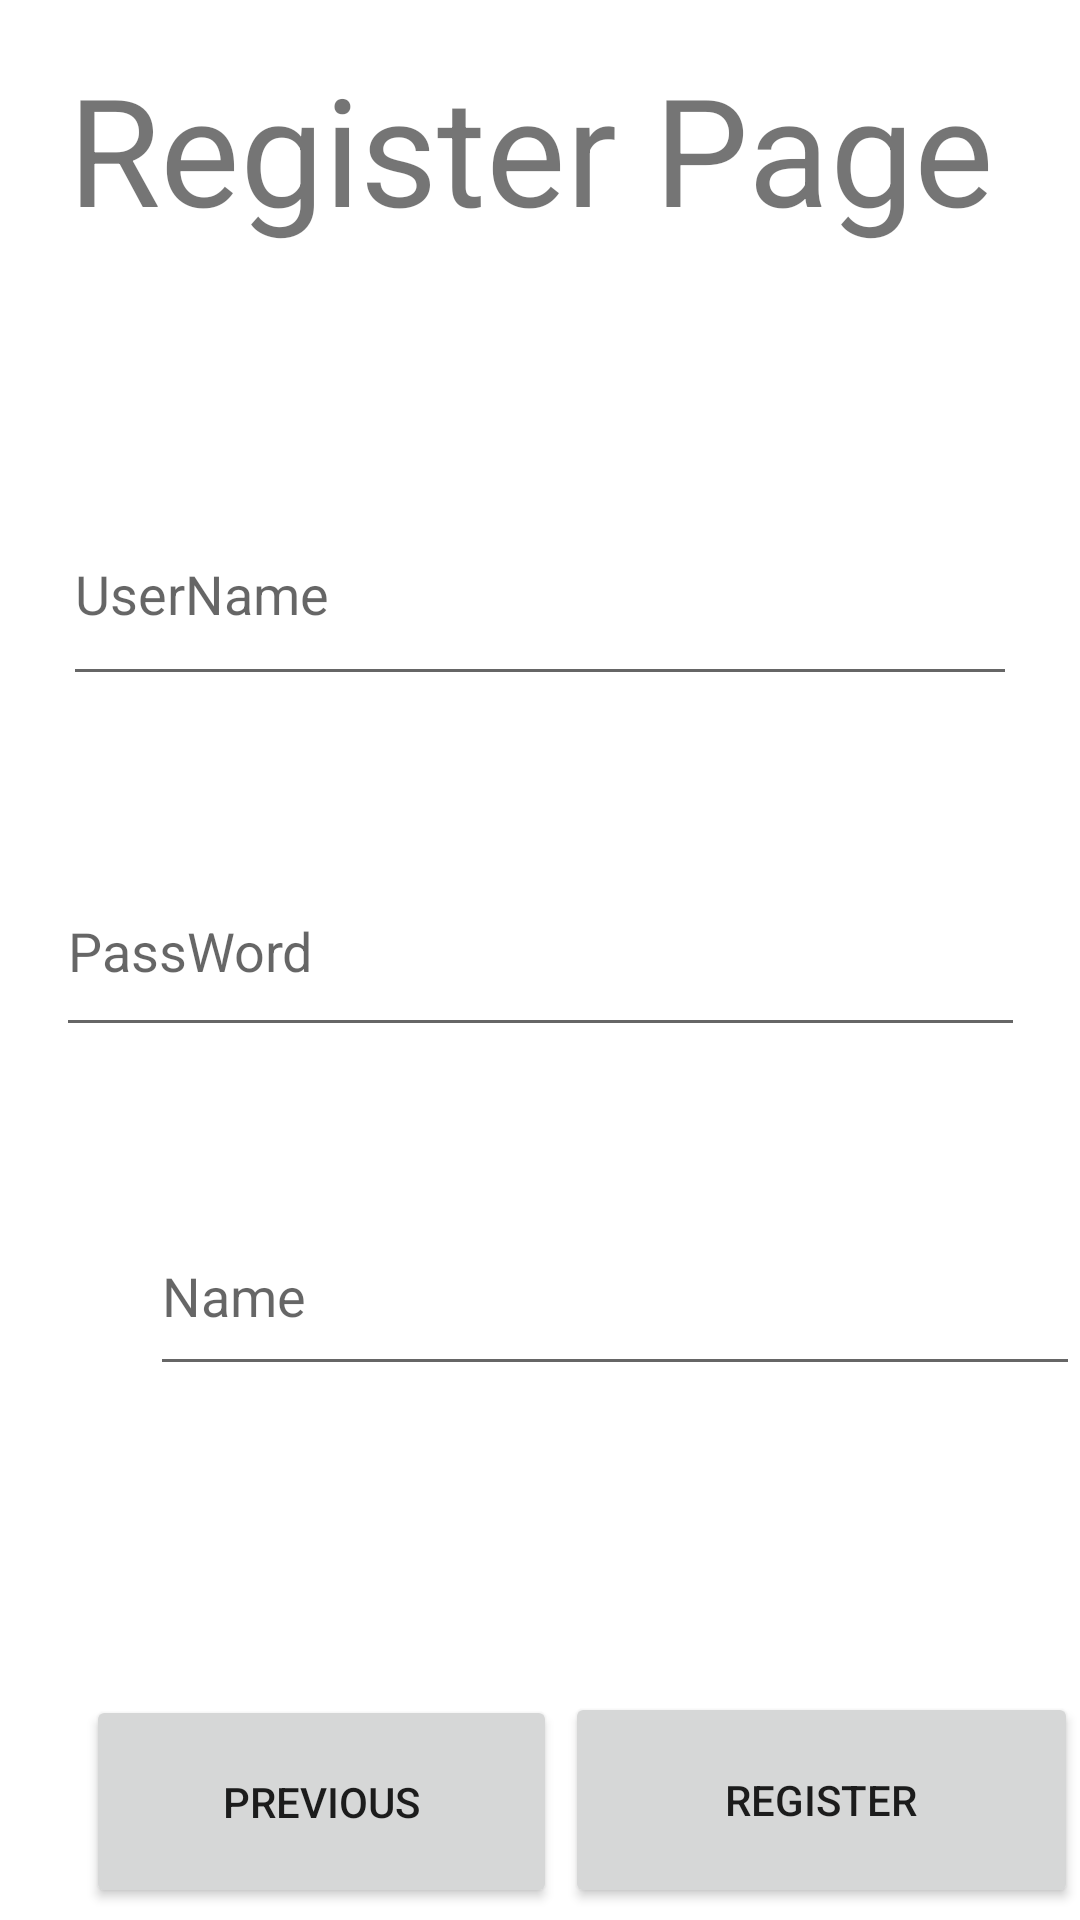

Write the Android layout XML for this screen, with the resource values it uses.
<!-- AndroidManifest.xml: application theme Theme.Class3Demo2 -->
<!-- res/layout/fragment_second.xml -->
<?xml version="1.0" encoding="utf-8"?>
<androidx.constraintlayout.widget.ConstraintLayout xmlns:android="http://schemas.android.com/apk/res/android"
    xmlns:app="http://schemas.android.com/apk/res-auto"
    xmlns:tools="http://schemas.android.com/tools"
    android:layout_width="match_parent"
    android:layout_height="match_parent"
    tools:context=".SecondFragment">

    <Button
        android:id="@+id/button_second"
        android:layout_width="157dp"
        android:layout_height="71dp"
        android:layout_marginStart="5dp"
        android:layout_marginEnd="5dp"
        android:layout_marginBottom="4dp"
        android:text="@string/previous"
        app:layout_constraintBottom_toBottomOf="parent"
        app:layout_constraintEnd_toEndOf="parent"
        app:layout_constraintHorizontal_bias="0.122"
        app:layout_constraintStart_toStartOf="parent" />

    <Button
        android:id="@+id/button2"
        android:layout_width="171dp"
        android:layout_height="72dp"
        android:layout_marginStart="5dp"
        android:layout_marginEnd="5dp"
        android:layout_marginBottom="4dp"
        android:text="Register"
        app:layout_constraintBottom_toBottomOf="parent"
        app:layout_constraintEnd_toEndOf="parent"
        app:layout_constraintHorizontal_bias="0.368"
        app:layout_constraintStart_toEndOf="@+id/button_second"
        tools:ignore="MissingConstraints" />

    <EditText
        android:id="@+id/editTextTextPersonName2"
        android:layout_width="318dp"
        android:layout_height="71dp"
        android:layout_marginStart="5dp"
        android:layout_marginTop="50dp"
        android:layout_marginEnd="5dp"
        android:ems="10"
        android:hint="UserName"
        android:inputType="textPersonName"
        app:layout_constraintEnd_toEndOf="parent"
        app:layout_constraintStart_toStartOf="parent"
        app:layout_constraintTop_toBottomOf="@+id/textView" />

    <EditText
        android:id="@+id/editTextTextPersonName3"
        android:layout_width="323dp"
        android:layout_height="67dp"
        android:layout_marginStart="44dp"
        android:layout_marginTop="50dp"
        android:layout_marginEnd="44dp"
        android:ems="10"
        android:hint="PassWord"
        android:inputType="textPersonName"
        app:layout_constraintEnd_toEndOf="parent"
        app:layout_constraintStart_toStartOf="parent"
        app:layout_constraintTop_toBottomOf="@+id/editTextTextPersonName2"
        tools:ignore="MissingConstraints" />

    <TextView
        android:id="@+id/textView"
        android:layout_width="354dp"
        android:layout_height="95dp"
        android:layout_marginTop="16dp"
        android:text="Register Page"
        android:textAlignment="center"
        android:textSize="50dp"
        app:layout_constraintTop_toTopOf="parent"
        tools:ignore="MissingConstraints"
        tools:layout_editor_absoluteX="28dp" />

    <EditText
        android:id="@+id/editTextTextPersonName4"
        android:layout_width="310dp"
        android:layout_height="63dp"
        android:layout_marginStart="50dp"
        android:layout_marginTop="50dp"
        android:layout_marginEnd="51dp"
        android:ems="10"
        android:hint="Name"
        android:inputType="textPersonName"
        app:layout_constraintEnd_toEndOf="parent"
        app:layout_constraintHorizontal_bias="0.0"
        app:layout_constraintStart_toStartOf="parent"
        app:layout_constraintTop_toBottomOf="@+id/editTextTextPersonName3" />

    <TextView
        android:id="@+id/textView2"
        android:layout_width="316dp"
        android:layout_height="41dp"
        android:layout_marginStart="59dp"
        android:layout_marginEnd="86dp"
        android:layout_marginBottom="36dp"
        android:height="100dp"
        android:textSize="20dp"
        app:layout_constraintBottom_toTopOf="@+id/button2"
        app:layout_constraintEnd_toEndOf="parent"
        app:layout_constraintHorizontal_bias="0.3"
        app:layout_constraintStart_toStartOf="parent" />

</androidx.constraintlayout.widget.ConstraintLayout>
<!-- resources referenced by this layout -->
<resources>
  <string name="previous">Previous</string>
  <style name="Theme.Class3Demo2" parent="Theme.MaterialComponents.DayNight.DarkActionBar">
          
          <item name="colorPrimary">@color/purple_500</item>
          <item name="colorPrimaryVariant">@color/purple_700</item>
          <item name="colorOnPrimary">@color/white</item>
          
          <item name="colorSecondary">@color/teal_200</item>
          <item name="colorSecondaryVariant">@color/teal_700</item>
          <item name="colorOnSecondary">@color/black</item>
          
          <item name="android:statusBarColor">?attr/colorPrimaryVariant</item>
          
      </style>
  <!-- not gathered from this repository: default colours our renderer supplied (Android Studio template values) -->
  <color name="purple_500">#FF6200EE</color>
  <color name="purple_700">#FF3700B3</color>
  <color name="teal_200">#FF03DAC5</color>
  <color name="teal_700">#FF018786</color>
  <color name="black">#FF000000</color>
  <color name="white">#FFFFFFFF</color>
</resources>
